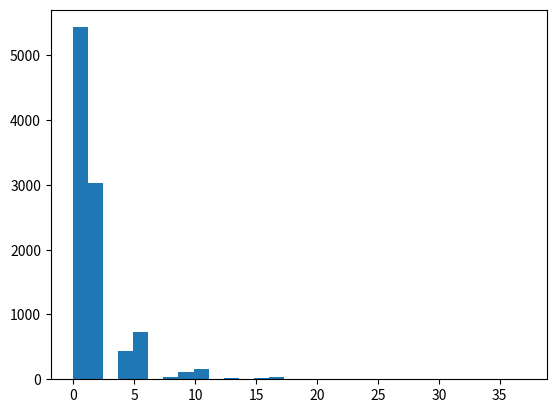

Here is the Python script that generated this plot: (Note: this script raises an exception after producing the figure.)
import numpy as np
from scipy import special
import matplotlib.pyplot as plt

lam = 1.0

np.random.seed(42)

s = (np.random.poisson(lam, 10000) - lam)/np.sqrt(lam) #now it has zero mean like the standard normal distr.
s1 = (np.random.poisson(lam, 10000) - lam)/np.sqrt(lam)
s2 = (np.random.poisson(lam, 10000) - lam)/np.sqrt(lam)
s3 = (np.random.poisson(lam, 10000) - lam)/np.sqrt(lam)
s4 = (np.random.poisson(lam, 10000) - lam)/np.sqrt(lam)
s5 = (np.random.poisson(lam, 10000) - lam)/np.sqrt(lam)
s6 = (np.random.poisson(lam, 10000) - lam)/np.sqrt(lam)
s7 = (np.random.poisson(lam, 10000) - lam)/np.sqrt(lam)
s8 = (np.random.poisson(lam, 10000) - lam)/np.sqrt(lam)
s9 = (np.random.poisson(lam, 10000) - lam)/np.sqrt(lam)

final = s*s + s1*s1 #+ s2*s2 + s3*s3 + s4*s4 + s5*s5 + s6*s6 + s7*s7 + s8*s8 + s9*s9

count, bins, ignored = plt.hist(final, 30, normed=True)
num=2
chi2=0.5**(num/2.)*bins**(num/2.-1.)*np.exp(-bins/2.)/special.gamma(num/2.)
plt.plot(bins, chi2, linewidth=2, color='r')

#count, bins, ignored = plt.hist(s, 14, normed=True)
#plt.plot(bins, lam**bins*np.exp(-lam)/special.gamma(1.+bins), linewidth=2, color='r')
#sigma=np.sqrt(lam); mu=lam;
#plt.plot(bins, 1/(sigma * np.sqrt(2 * np.pi)) * np.exp( - (bins - mu)**2 / (2 * sigma**2) ), linewidth=2, color='k')
plt.show()
#plt.yscale('log')
#plt.xscale('log')